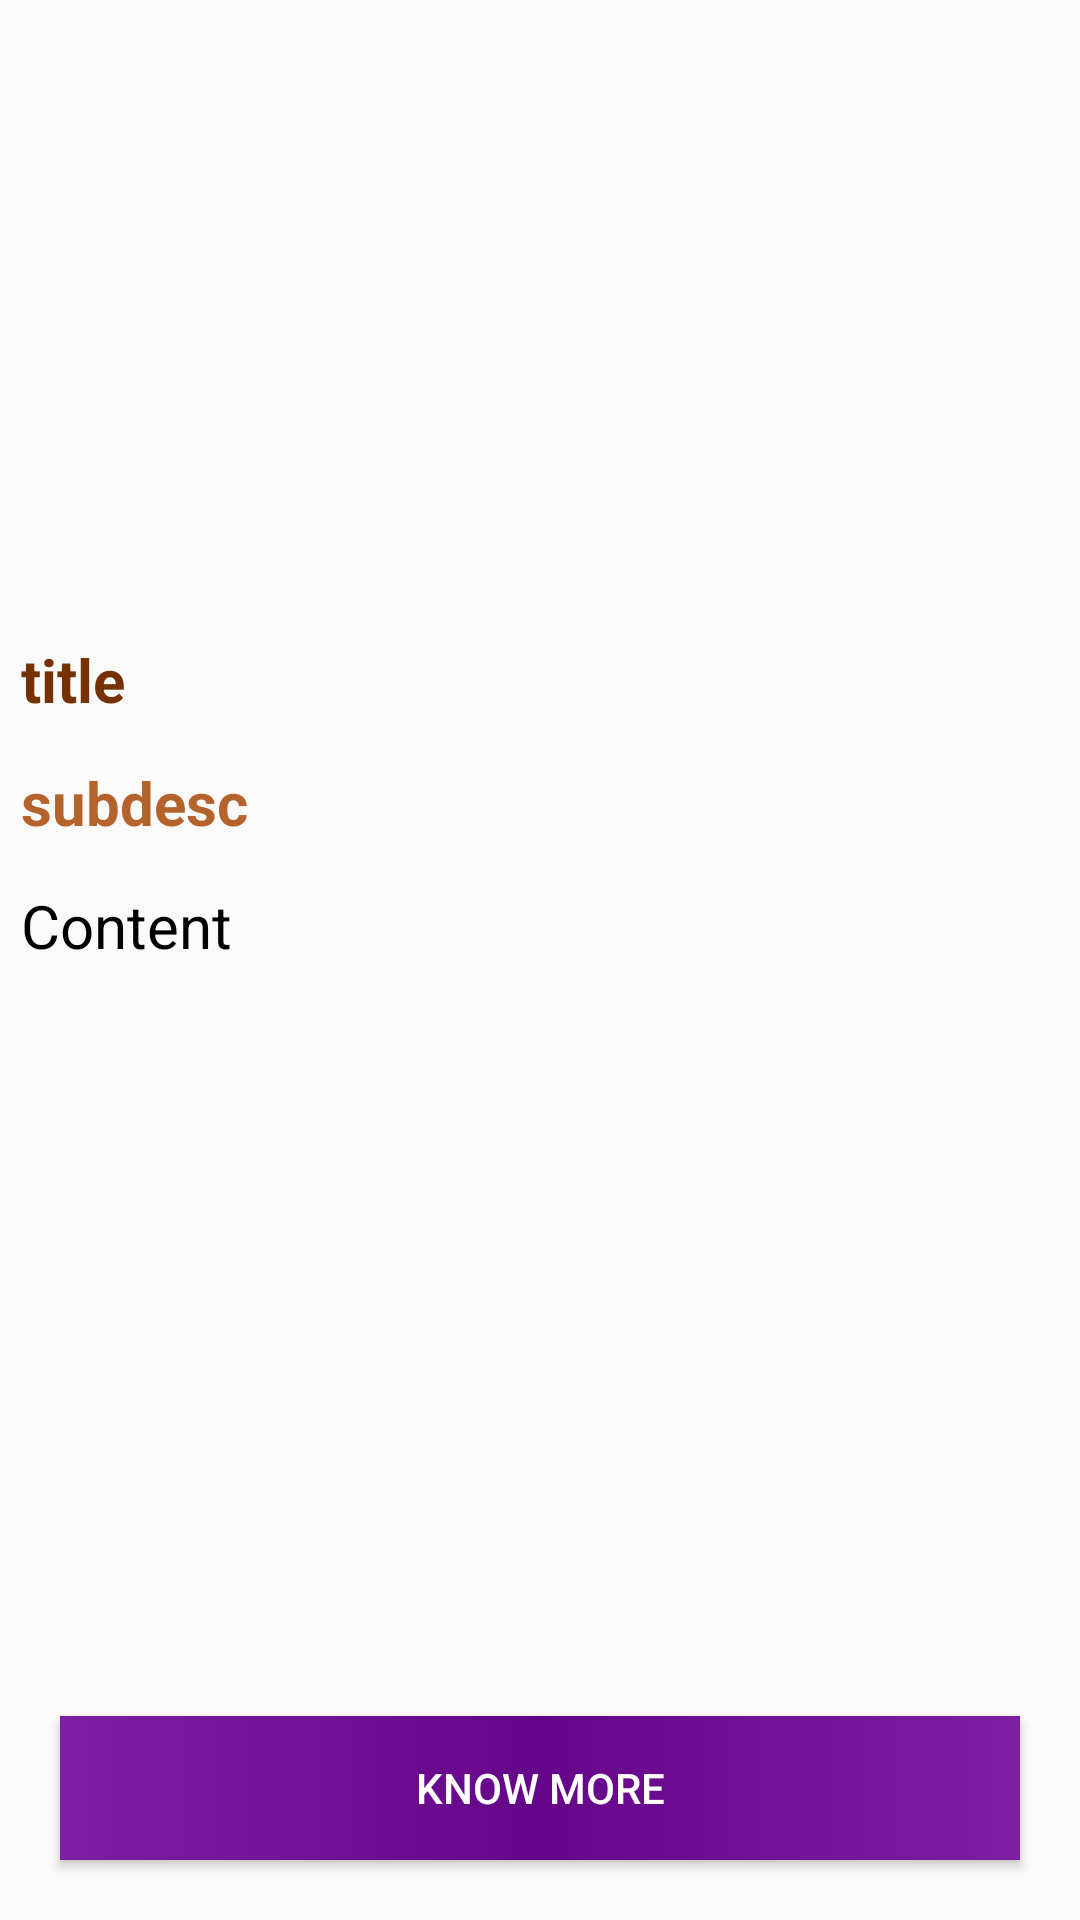

Reconstruct the res/layout file that produces this screen, plus the resources it refers to.
<!-- AndroidManifest.xml: application theme Theme.MyApplication -->
<!-- res/layout/activity_newsdetail.xml -->
<?xml version="1.0" encoding="utf-8"?>
<RelativeLayout xmlns:android="http://schemas.android.com/apk/res/android"
    xmlns:app="http://schemas.android.com/apk/res-auto"
    xmlns:tools="http://schemas.android.com/tools"
    android:layout_width="match_parent"
    android:layout_height="match_parent"
    android:background="@drawable/vintage"
    android:onClick="read"
    tools:context=".view.activities.news.NewsDetailActivity">

    <ScrollView
        android:layout_width="match_parent"
        android:layout_height="match_parent"
        android:layout_above="@+id/btnnews">

        <RelativeLayout
            android:layout_width="match_parent"
            android:layout_height="wrap_content">

            <ImageView
                android:id="@+id/idIVNews"
                android:layout_width="match_parent"
                android:layout_height="200dp"
                android:layout_marginStart="3dp"
                android:layout_marginTop="3dp"
                android:layout_marginEnd="3dp"
                android:layout_marginBottom="3dp"
                android:padding="3dp"
                android:scaleType="centerCrop">

            </ImageView>

            <TextView
                android:id="@+id/TVTitle"
                android:layout_width="match_parent"
                android:layout_height="wrap_content"
                android:layout_below="@+id/idIVNews"
                android:layout_marginStart="3dp"
                android:layout_marginTop="3dp"
                android:layout_marginEnd="3dp"
                android:layout_marginBottom="3dp"
                android:padding="4dp"
                android:text="@string/title"
                android:textColor="#753104"
                android:textSize="20sp"
                android:textStyle="bold">

            </TextView>


            <TextView
                android:id="@+id/Subdesc"
                android:layout_width="match_parent"
                android:layout_height="wrap_content"
                android:layout_below="@+id/TVTitle"
                android:layout_marginStart="3dp"
                android:layout_marginTop="3dp"
                android:layout_marginEnd="3dp"
                android:layout_marginBottom="3dp"
                android:padding="4dp"
                android:text="@string/sub_description"
                android:textColor="#DDAA4B0B"
                android:textSize="20sp"
                android:textStyle="bold">


            </TextView>

            <TextView
                android:id="@+id/Content"
                android:layout_width="match_parent"
                android:layout_height="wrap_content"
                android:layout_below="@+id/Subdesc"
                android:layout_marginStart="3dp"
                android:layout_marginTop="3dp"
                android:layout_marginEnd="3dp"
                android:layout_marginBottom="3dp"
                android:maxLines="1000"
                android:padding="4dp"
                android:text="Content"
                android:textColor="@color/black"
                android:textSize="20sp">

            </TextView>


        </RelativeLayout>


    </ScrollView>
    <Button
        android:layout_width="match_parent"
        android:layout_height="wrap_content"
        android:text="Know More"
        android:id="@+id/btnnews"
        android:layout_marginBottom="20dp"
        android:layout_marginStart="20dp"
        android:layout_marginEnd="20dp"
        android:layout_alignParentBottom="true"
        android:background="@drawable/cardgradient"
        android:textColor="@color/white"
        android:onClick="Read"
        >
    </Button>
</RelativeLayout>
<!-- resources referenced by this layout -->
<resources>
  <color name="black">#FF000000</color>
  <color name="white">#FFFFFFFF</color>
  <!-- drawable cardgradient (drawable) -->
  <?xml version="1.0" encoding="utf-8"?>
  <shape xmlns:android="http://schemas.android.com/apk/res/android"
      android:shape="rectangle">
  
  
      <gradient
          android:centerColor="#64058A"
          android:endColor="#7D1EA3"
          android:startColor="#7D1EA3"
          android:type="linear"
          android:angle="0"/>
  
  </shape>
  <string name="sub_description">subdesc</string>
  <string name="title">title</string>
  <style name="Theme.MyApplication" parent="Theme.AppCompat.Light.DarkActionBar">
          
          <item name="colorPrimary">@color/white</item>
          <item name="colorPrimaryVariant">@color/purple_700</item>
          <item name="colorOnPrimary">@color/white</item>
          
          <item name="colorSecondary">@color/black</item>
          <item name="colorSecondaryVariant">@color/black</item>
          <item name="colorOnSecondary">@color/black</item>
          
  
          
          <item name="android:textAppearanceSmallInverse">
              @android:style/TextAppearance.Small.Inverse
          </item>
  
          <item name="colorSurface">
              @color/fui_transparent
          </item>
      </style>
  <color name="purple_700">#FF3700B3</color>
</resources>
